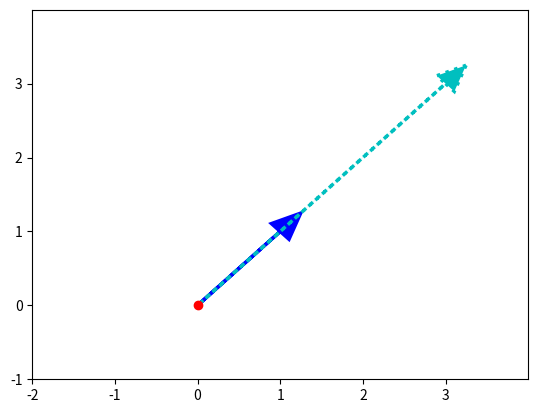

Python code for this plot: (Note: this script raises an exception after producing the figure.)
# Import NumPy and Matplotlib **Only needed for running code in solutions notebook**
%matplotlib inline
import numpy as np
import matplotlib.pyplot as plt

# Define vector v 
v = np.array([1,1])

# Define scalar a
a = 3

# DONE 1.: Define vector av - as vector v multiplied by scalar a
av = a*v

# Plots vector v as blue arrow with red dot at origin (0,0) using Matplotlib

# Creates axes of plot referenced 'ax'
ax = plt.axes()

# Plots red dot at origin (0,0)
ax.plot(0,0,'or')

# Plots vector v as blue arrow starting at origin 0,0
ax.arrow(0, 0, *v, color='b', linewidth=2.5, head_width=0.30, head_length=0.35)

# DONE 2.: Plot vector av as dotted (linestyle='dotted') vector of cyan color (color='c') 
# using ax.arrow() statement above as template for the plot 
ax.arrow(0, 0, *av, color='c', linestyle='dotted', linewidth=2.5, head_width=0.30, 
         head_length=0.35)


# Sets limit for plot for x-axis
plt.xlim(-2, 4)

# Set major ticks for x-axis
major_xticks = np.arange(-2, 4)
ax.set_xticks(major_xticks)


# Sets limit for plot for y-axis
plt.ylim(-1, 4)

# Set major ticks for y-axis
major_yticks = np.arange(-1, 4)
ax.set_yticks(major_yticks)

# Creates gridlines for only major tick marks
plt.grid(b=True, which='major')

# Displays final plot
plt.show()


# Define vector v 
v = np.array([1,1])

# Define vector w
w = np.array([-2,2])

# DONE 1.: Define vector vw by adding vectors v and w 
vw = v + w

# Plot that graphically shows vector vw (color='b') - which is the result of 
# adding vector w(dotted cyan arrow) to vector v(blue arrow) using Matplotlib

# Creates axes of plot referenced 'ax'
ax = plt.axes()

# Plots red dot at origin (0,0)
ax.plot(0,0,'or')

# Plots vector v as blue arrow starting at origin 0,0
ax.arrow(0, 0, *v, color='b', linewidth=2.5, head_width=0.30, head_length=0.35)

# Plots vector w as cyan arrow with origin defined by vector v
ax.arrow(v[0], v[1], *w, linestyle='dotted', color='c', linewidth=2.5, 
         head_width=0.30, head_length=0.35)

# DONE 2.: Plot vector vw as black arrow (color='k') with 3.5 linewidth (linewidth=3.5)
# starting vector v's origin (0,0)
ax.arrow(0, 0, *vw, color='k', linewidth=3.5, head_width=0.30, head_length=0.35)


# Sets limit for plot for x-axis
plt.xlim(-3, 2)

# Set major ticks for x-axis
major_xticks = np.arange(-3, 2)
ax.set_xticks(major_xticks)


# Sets limit for plot for y-axis
plt.ylim(-1, 4)

# Set major ticks for y-axis
major_yticks = np.arange(-1, 4)
ax.set_yticks(major_yticks)

# Creates gridlines for only major tick marks
plt.grid(b=True, which='major')

# Displays final plot
plt.show()